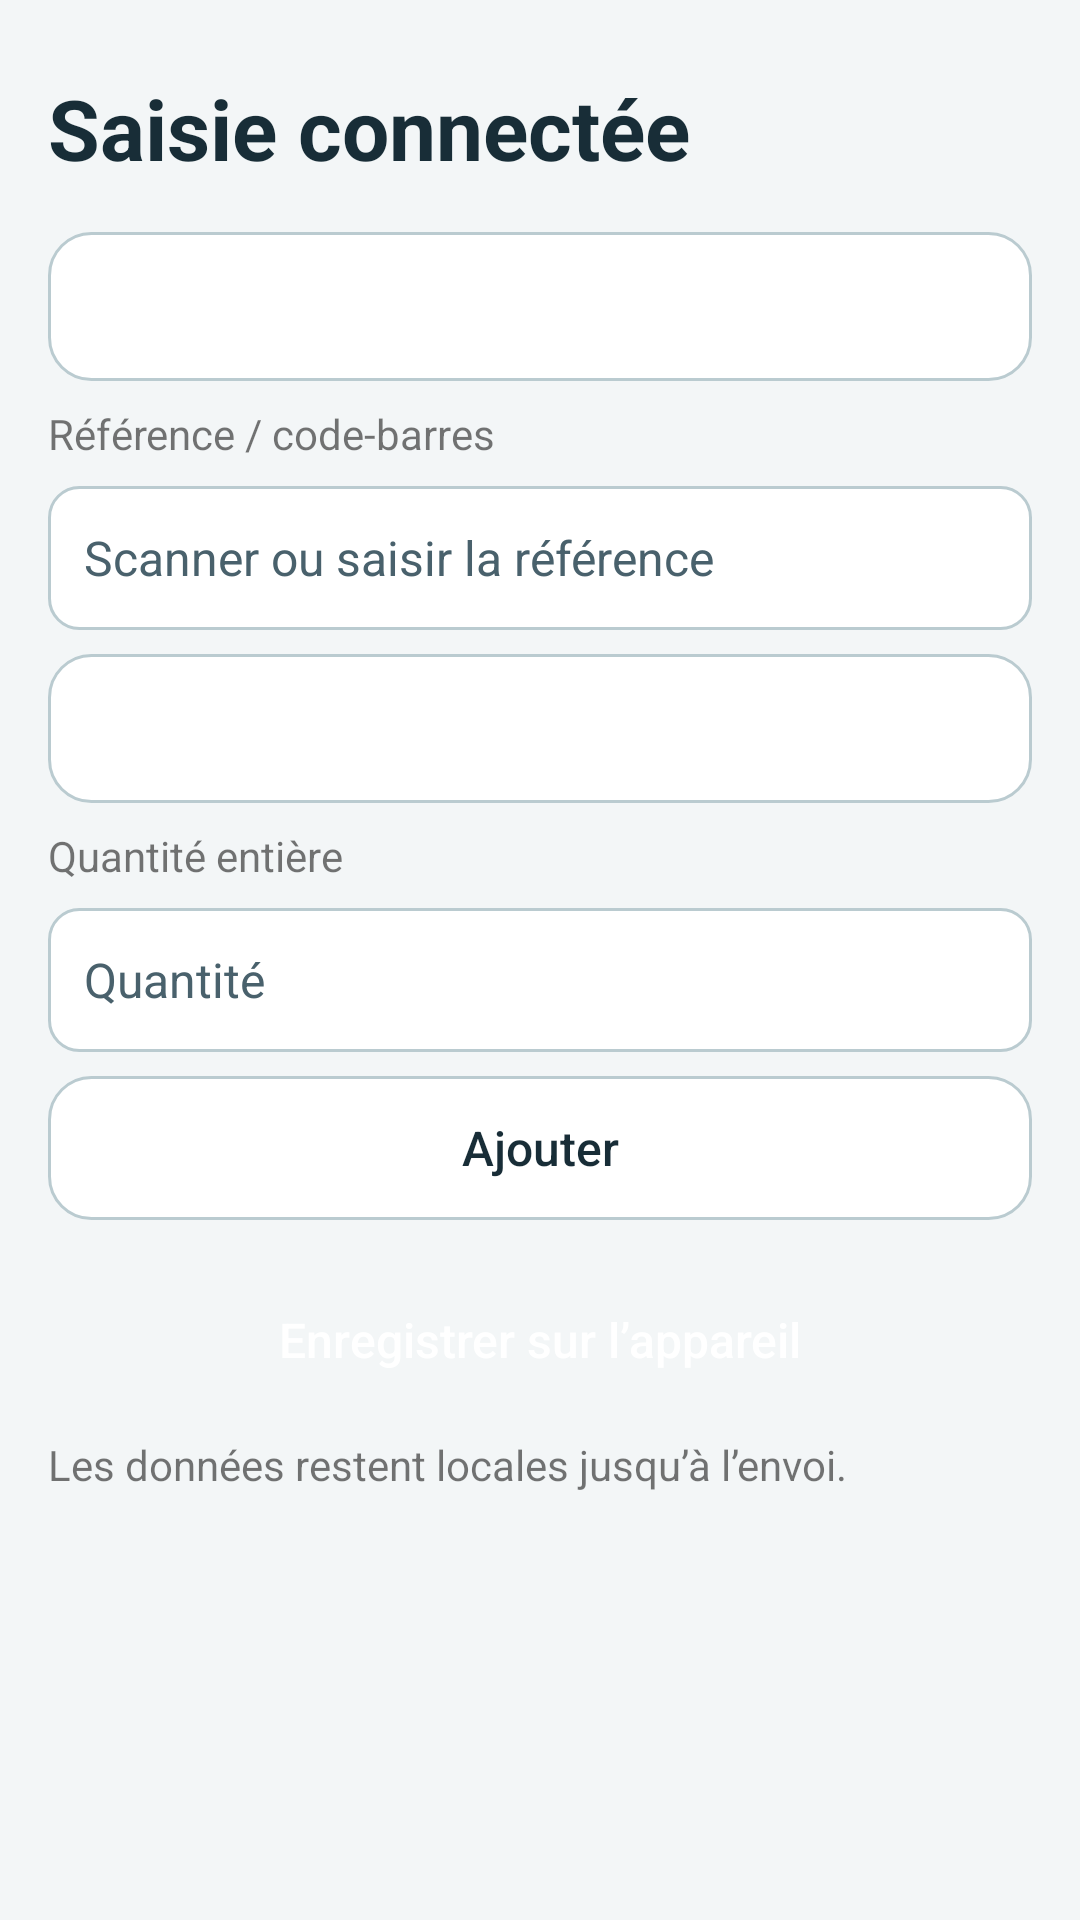

The Android layout XML behind this screen, and the referenced resources:
<!-- AndroidManifest.xml: application theme AppTheme -->
<!-- res/layout/fragment_articles.xml -->
<ScrollView
    xmlns:android="http://schemas.android.com/apk/res/android"
    android:layout_width="match_parent"
    android:layout_height="match_parent"
    android:background="@color/canvas">
    <LinearLayout
        android:padding="16dp"
        android:layout_width="match_parent"
        android:layout_height="wrap_content"
        android:orientation="vertical">
        <include layout="@layout/article_form" />
    </LinearLayout>
</ScrollView>
<!-- res/layout/article_form.xml (included above) -->
<LinearLayout xmlns:android="http://schemas.android.com/apk/res/android"
    android:id="@+id/article_form"
    android:layout_width="match_parent"
    android:layout_height="wrap_content"
    android:orientation="vertical">
    <TextView
        style="@style/ScreenTitle"
        android:id="@+id/article_title"
        android:layout_width="match_parent"
        android:layout_height="wrap_content"
        android:layout_marginTop="8dp"
        android:text="@string/article_title" />
    <TextView
        android:id="@+id/draft_heading"
        android:layout_width="match_parent"
        android:layout_height="wrap_content"
        android:layout_marginTop="8dp"
        android:background="@drawable/surface_card"
        android:padding="14dp"
        android:textSize="16sp" />
    <TextView
        android:id="@+id/reference_label"
        android:labelFor="@+id/reference"
        android:layout_width="match_parent"
        android:layout_height="wrap_content"
        android:layout_marginTop="8dp"
        android:text="@string/reference_label" />
    <EditText
        android:id="@+id/reference"
        android:layout_width="match_parent"
        android:layout_height="wrap_content"
        android:layout_marginTop="8dp"
        android:hint="@string/reference"
        android:minHeight="48dp"
        android:inputType="text"
        android:singleLine="true" />
    <LinearLayout
        android:id="@+id/matches"
        android:layout_width="match_parent"
        android:layout_height="wrap_content"
        android:orientation="vertical" />
    <TextView
        android:id="@+id/article_details"
        android:accessibilityLiveRegion="polite"
        android:layout_width="match_parent"
        android:layout_height="wrap_content"
        android:layout_marginTop="8dp"
        android:background="@drawable/surface_card"
        android:padding="14dp"
        android:textSize="16sp" />
    <TextView
        android:id="@+id/quantity_label"
        android:layout_width="match_parent"
        android:layout_height="wrap_content"
        android:layout_marginTop="8dp"
        android:text="@string/quantity_label" />
    <EditText
        android:id="@+id/quantity"
        android:layout_width="match_parent"
        android:layout_height="wrap_content"
        android:layout_marginTop="8dp"
        android:hint="@string/quantity"
        android:minHeight="48dp"
        android:inputType="number"
        android:singleLine="true" />
    <Button
        android:id="@+id/add_line"
        android:layout_width="match_parent"
        android:layout_height="wrap_content"
        android:layout_marginTop="8dp"
        android:text="@string/add_line"
        android:minHeight="48dp"
        android:textAllCaps="false" />
    <LinearLayout
        android:id="@+id/lines"
        android:layout_width="match_parent"
        android:layout_height="wrap_content"
        android:layout_marginTop="8dp"
        android:orientation="vertical" />
    <Button
        style="@style/StockPrimary"
        android:id="@+id/save_list"
        android:layout_width="match_parent"
        android:layout_height="wrap_content"
        android:layout_marginTop="8dp"
        android:text="@string/save_list"
        android:minHeight="48dp"
        android:textAllCaps="false" />
    <TextView
        android:id="@+id/stock_note"
        android:layout_width="match_parent"
        android:layout_height="wrap_content"
        android:layout_marginTop="8dp"
        android:text="@string/stock_note" />
</LinearLayout>
<!-- resources referenced by this layout -->
<resources>
  <color name="canvas">#F3F6F7</color>
  <!-- drawable surface_card (drawable) -->
  <shape xmlns:android="http://schemas.android.com/apk/res/android">
      <solid android:color="@android:color/white" />
      <corners android:radius="14dp" />
      <stroke android:width="1dp" android:color="@color/outline" />
  </shape>
  <string name="add_line">Ajouter</string>
  <string name="article_title">Saisie connectée</string>
  <string name="quantity">Quantité</string>
  <string name="quantity_label">Quantité entière</string>
  <string name="reference">Scanner ou saisir la référence</string>
  <string name="reference_label">Référence / code-barres</string>
  <string name="save_list">Enregistrer sur l’appareil</string>
  <string name="stock_note">Les données restent locales jusqu’à l’envoi.</string>
  <style name="ScreenTitle">
          <item name="android:textSize">28sp</item>
          <item name="android:textColor">@color/ink</item>
          <item name="android:textStyle">bold</item>
          <item name="android:layout_marginBottom">8dp</item>
      </style>
  <style name="StockPrimary" parent="StockButton">
          <item name="android:background">@drawable/action_primary</item>
          <item name="android:textColor">@color/action_primary</item>
      </style>
  <color name="outline">#BACBD0</color>
  <color name="ink">#182D37</color>
  <!-- drawable action_primary (drawable) -->
  <ripple xmlns:android="http://schemas.android.com/apk/res/android" android:color="?android:attr/colorControlHighlight">
      <item>
          <selector>
              <item android:state_enabled="false" android:drawable="@drawable/disabled_fill" />
              <item android:state_focused="true" android:drawable="@drawable/action_focus_primary" />
              <item android:drawable="@drawable/accent_fill" />
          </selector>
      </item>
  </ripple>
  <color name="accent">#006C66</color>
  <style name="StockInput" parent="android:style/Widget.Material.EditText">
          <item name="android:background">@drawable/login_field</item>
          <item name="android:backgroundTint">@null</item>
          <item name="android:textColor">@color/ink</item>
          <item name="android:textColorHint">@color/muted</item>
          <item name="android:padding">12dp</item>
          <item name="android:minHeight">50dp</item>
          <item name="android:textSize">16sp</item>
      </style>
  <color name="muted">#49616C</color>
  <color name="header_surface">#143541</color>
  <!-- drawable action_secondary (drawable) -->
  <ripple xmlns:android="http://schemas.android.com/apk/res/android" android:color="?android:attr/colorControlHighlight">
      <item>
          <selector>
              <item android:state_enabled="false" android:drawable="@drawable/disabled_fill" />
              <item android:state_focused="true" android:drawable="@drawable/action_focus_secondary" />
              <item android:drawable="@drawable/surface_card" />
          </selector>
      </item>
  </ripple>
  <!-- drawable disabled_fill (drawable) -->
  <shape xmlns:android="http://schemas.android.com/apk/res/android">
      <solid android:color="@color/disabled_surface" />
      <corners android:radius="12dp" />
  </shape>
  <!-- drawable action_focus_primary (drawable) -->
  <shape xmlns:android="http://schemas.android.com/apk/res/android">
      <solid android:color="@color/accent" />
      <corners android:radius="12dp" />
      <stroke android:width="2dp" android:color="@color/ink" />
  </shape>
  <!-- drawable action_focus_secondary (drawable) -->
  <shape xmlns:android="http://schemas.android.com/apk/res/android">
      <solid android:color="@color/soft" />
      <corners android:radius="12dp" />
      <stroke android:width="2dp" android:color="@color/ink" />
  </shape>
  <color name="disabled_surface">#E0E7E9</color>
  <color name="soft">#E1F4EF</color>
</resources>
